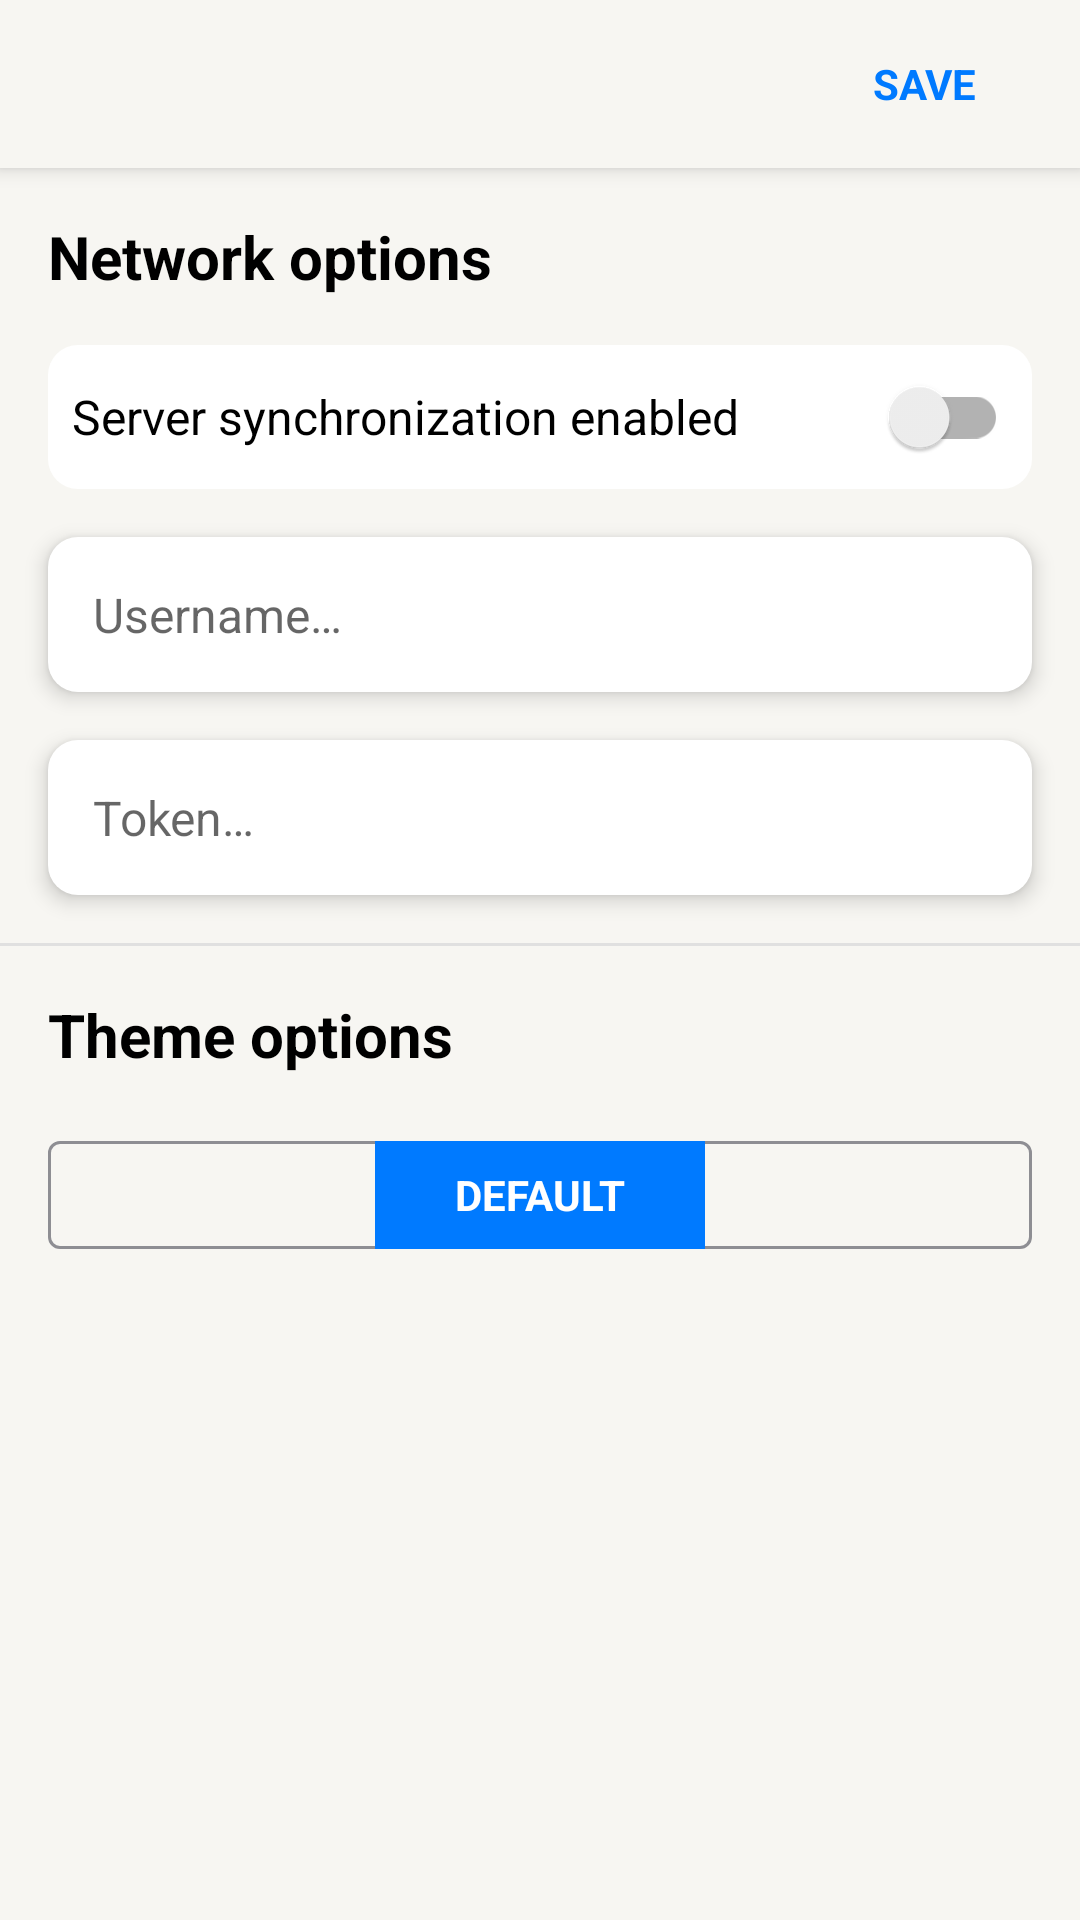

This screen was rendered from an Android layout file. Write that file and the resources it references.
<!-- AndroidManifest.xml: application theme YandexToDoApplicationTheme -->
<!-- res/layout/fragment_settings.xml -->
<?xml version="1.0" encoding="utf-8"?>
<androidx.coordinatorlayout.widget.CoordinatorLayout xmlns:android="http://schemas.android.com/apk/res/android"
    xmlns:app="http://schemas.android.com/apk/res-auto"
    xmlns:tools="http://schemas.android.com/tools"
    android:layout_width="match_parent"
    android:layout_height="match_parent"
    android:background="?attr/colorPrimary"
    tools:context=".presentation.fragment.SettingsFragment">

    <com.google.android.material.appbar.AppBarLayout
        android:layout_width="match_parent"
        android:layout_height="wrap_content"
        android:background="?attr/colorPrimary"
        android:elevation="8dp">

        <Toolbar
            android:layout_width="match_parent"
            android:layout_height="56dp"
            android:background="?attr/colorPrimary"
            android:contentInsetStart="0dp"
            android:gravity="center">

            <androidx.constraintlayout.widget.ConstraintLayout
                android:layout_width="match_parent"
                android:layout_height="match_parent">

                <androidx.appcompat.widget.AppCompatImageButton
                    android:id="@+id/close_button"
                    android:layout_width="wrap_content"
                    android:layout_height="0dp"
                    android:layout_marginStart="8dp"
                    android:backgroundTint="@android:color/transparent"
                    android:contentDescription="@string/delete"
                    android:foreground="?android:attr/selectableItemBackground"
                    android:src="@drawable/icon_clear"
                    app:layout_constraintBottom_toBottomOf="parent"
                    app:layout_constraintStart_toStartOf="parent"
                    app:layout_constraintTop_toTopOf="parent"
                    app:tint="?attr/colorOnPrimary" />

                <androidx.appcompat.widget.AppCompatButton
                    android:id="@+id/save_button"
                    style="@style/YandexToDoApplicationTheme.ButtonStyle"
                    android:layout_width="wrap_content"
                    android:layout_height="0dp"
                    android:layout_marginEnd="8dp"
                    android:gravity="center"
                    android:text="@string/save"
                    android:textAllCaps="true"
                    android:textAppearance="@style/Button"
                    android:textColor="?attr/blue"
                    app:layout_constraintBottom_toBottomOf="parent"
                    app:layout_constraintEnd_toEndOf="parent"
                    app:layout_constraintTop_toTopOf="parent" />
            </androidx.constraintlayout.widget.ConstraintLayout>
        </Toolbar>
    </com.google.android.material.appbar.AppBarLayout>

    <androidx.core.widget.NestedScrollView
        android:layout_width="match_parent"
        android:layout_height="match_parent"
        app:layout_behavior="com.google.android.material.appbar.AppBarLayout$ScrollingViewBehavior">

        <androidx.constraintlayout.widget.ConstraintLayout
            android:layout_width="match_parent"
            android:layout_height="wrap_content">

            <androidx.appcompat.widget.AppCompatTextView
                android:id="@+id/title1"
                android:layout_width="0dp"
                android:layout_height="wrap_content"
                android:layout_marginStart="16dp"
                android:layout_marginTop="16dp"
                android:layout_marginEnd="16dp"
                android:text="@string/network_options"
                android:textAppearance="@style/Title"
                app:layout_constraintEnd_toEndOf="parent"
                app:layout_constraintStart_toStartOf="parent"
                app:layout_constraintTop_toTopOf="parent" />

            <androidx.appcompat.widget.SwitchCompat
                android:id="@+id/server_sync_switch"
                android:layout_width="0dp"
                android:layout_height="wrap_content"
                android:layout_marginStart="16dp"
                android:layout_marginTop="16dp"
                android:layout_marginEnd="16dp"
                android:background="@drawable/selector_responsive_edit_text"
                android:padding="8dp"
                android:text="@string/server"
                android:textAppearance="@style/Body"
                app:layout_constraintEnd_toEndOf="parent"
                app:layout_constraintStart_toStartOf="parent"
                app:layout_constraintTop_toBottomOf="@id/title1" />

            <androidx.appcompat.widget.AppCompatEditText
                android:id="@+id/login_text"
                android:layout_width="match_parent"
                android:layout_height="wrap_content"
                android:layout_marginStart="16dp"
                android:layout_marginTop="16dp"
                android:layout_marginEnd="16dp"
                android:background="@drawable/selector_responsive_edit_text"
                android:elevation="4dp"
                android:gravity="start"
                android:hint="@string/username"
                android:inputType="text"
                android:minLines="1"
                android:padding="15dp"
                android:textAppearance="@style/Body"
                app:layout_constraintEnd_toEndOf="parent"
                app:layout_constraintStart_toStartOf="parent"
                app:layout_constraintTop_toBottomOf="@id/server_sync_switch" />

            <androidx.appcompat.widget.AppCompatEditText
                android:id="@+id/token_text"
                android:layout_width="match_parent"
                android:layout_height="wrap_content"
                android:layout_marginStart="16dp"
                android:layout_marginTop="16dp"
                android:layout_marginEnd="16dp"
                android:layout_marginBottom="16dp"
                android:background="@drawable/selector_responsive_edit_text"
                android:elevation="4dp"
                android:gravity="start"
                android:hint="@string/token"
                android:inputType="text"
                android:minLines="1"
                android:padding="15dp"
                android:textAppearance="@style/Body"
                app:layout_constraintEnd_toEndOf="parent"
                app:layout_constraintStart_toStartOf="parent"
                app:layout_constraintTop_toBottomOf="@id/login_text" />

            <com.google.android.material.divider.MaterialDivider
                android:id="@+id/divider1"
                android:layout_width="match_parent"
                android:layout_height="1dp"
                android:layout_marginTop="16dp"
                android:background="?attr/colorTertiary"
                app:layout_constraintEnd_toEndOf="parent"
                app:layout_constraintStart_toStartOf="parent"
                app:layout_constraintTop_toBottomOf="@id/token_text" />

            <androidx.appcompat.widget.AppCompatTextView
                android:id="@+id/title2"
                android:layout_width="0dp"
                android:layout_height="wrap_content"
                android:layout_marginStart="16dp"
                android:layout_marginTop="16dp"
                android:layout_marginEnd="16dp"
                android:text="@string/theme_options"
                android:textAppearance="@style/Title"
                app:layout_constraintEnd_toEndOf="parent"
                app:layout_constraintStart_toStartOf="parent"
                app:layout_constraintTop_toBottomOf="@id/divider1" />

            <com.google.android.material.button.MaterialButtonToggleGroup
                android:id="@+id/button_toggle_group"
                android:layout_width="0dp"
                android:layout_height="wrap_content"
                android:layout_marginStart="16dp"
                android:layout_marginTop="16dp"
                android:layout_marginEnd="16dp"
                app:selectionRequired="true"
                android:layout_marginBottom="16dp"
                android:weightSum="3"
                app:checkedButton="@id/default_mode_button"
                app:layout_constraintBottom_toBottomOf="parent"
                app:layout_constraintEnd_toEndOf="parent"
                app:layout_constraintStart_toStartOf="parent"
                app:layout_constraintTop_toBottomOf="@id/title2"
                app:singleSelection="true">

                <com.google.android.material.button.MaterialButton
                    android:id="@+id/dark_mode_button"
                    style="@style/YandexToDoApplicationTheme.ToggleButtonStyle"
                    android:layout_width="0dp"
                    android:layout_height="wrap_content"
                    android:layout_weight="1"
                    android:textAppearance="@style/Button"
                    app:icon="@drawable/icon_night"
                    app:iconGravity="textEnd" />

                <com.google.android.material.button.MaterialButton
                    android:id="@+id/default_mode_button"
                    style="@style/YandexToDoApplicationTheme.ToggleButtonStyle"
                    android:layout_width="0dp"
                    android:layout_height="wrap_content"
                    android:layout_weight="1"
                    android:text="@string/default_mode"
                    android:textAppearance="@style/Button" />

                <com.google.android.material.button.MaterialButton
                    android:id="@+id/light_mode_button"
                    style="@style/YandexToDoApplicationTheme.ToggleButtonStyle"
                    android:layout_width="0dp"
                    android:layout_height="wrap_content"
                    android:layout_weight="1"
                    android:textAppearance="@style/Button"
                    app:icon="@drawable/icon_day"
                    app:iconGravity="textEnd" />
            </com.google.android.material.button.MaterialButtonToggleGroup>
        </androidx.constraintlayout.widget.ConstraintLayout>
    </androidx.core.widget.NestedScrollView>
</androidx.coordinatorlayout.widget.CoordinatorLayout>
<!-- resources referenced by this layout -->
<resources>
  <!-- drawable selector_responsive_edit_text (drawable) -->
  <?xml version="1.0" encoding="utf-8"?>
  <selector xmlns:android="http://schemas.android.com/apk/res/android">
      <item android:state_focused="true" >
          <shape android:shape="rectangle">
              <corners android:radius="10dp" />
              <stroke android:width="2dp" android:color="?attr/blue" />
              <solid android:color="?attr/colorSecondary"/>
          </shape>
      </item>
      <item android:state_focused="false" >
          <shape android:shape="rectangle">
              <corners android:radius="10dp" />
              <solid android:color="?attr/colorSecondary"/>
          </shape>
      </item>
  </selector>
  <string name="default_mode">Default</string>
  <string name="delete">Delete</string>
  <string name="network_options">Network options</string>
  <string name="save">Save</string>
  <string name="server">Server synchronization enabled</string>
  <string name="theme_options">Theme options</string>
  <string name="token">Token…</string>
  <string name="username">Username…</string>
  <style name="Body">
          <item name="android:textSize">16sp</item>
          <item name="android:textStyle">normal</item>
          <item name="android:textColor">?attr/colorOnPrimary</item>
      </style>
  <style name="Button">
          <item name="android:textSize">14sp</item>
          <item name="android:textStyle">bold</item>
          <item name="android:textAllCaps">true</item>
      </style>
  <style name="Title">
          <item name="android:textSize">20sp</item>
          <item name="android:textStyle">bold</item>
          <item name="android:textColor">?attr/colorOnPrimary</item>
      </style>
  <style name="YandexToDoApplicationTheme.ButtonStyle" parent="Widget.AppCompat.Button.Borderless">
          <item name="android:textAppearance">@style/Button</item>
          <item name="android:gravity">start|center_vertical</item>
      </style>
  <style name="YandexToDoApplicationTheme.ToggleButtonStyle" parent="@style/Widget.MaterialComponents.Button.OutlinedButton">
          <item name="strokeColor">@color/selector_button_border_color</item>
          <item name="backgroundTint">@color/selector_button_tint_color</item>
          <item name="android:textColor">@color/selector_button_content_color</item>
          <item name="iconTint">@color/selector_button_content_color</item>
      </style>
  <color name="green">#FF34C759</color>
  <color name="red">#FFFF3B30</color>
  <color name="blue">#FF007AFF</color>
  <color name="gray">#FF8E8E93</color>
  <color name="white">#FFFFFFFF</color>
  <color name="lt_back_primary">#FFF7F6F2</color>
  <color name="lt_label_primary">#FF000000</color>
  <color name="lt_back_secondary">#FFFFFFFF</color>
  <color name="lt_label_secondary">#99000000</color>
  <color name="lt_label_tertiary">#4D000000</color>
  <color name="lt_support_separator">#33000000</color>
  <color name="lt_back_elevated">#FFFFFFFF</color>
  <color name="lt_support_overlay">#0F000000</color>
</resources>
